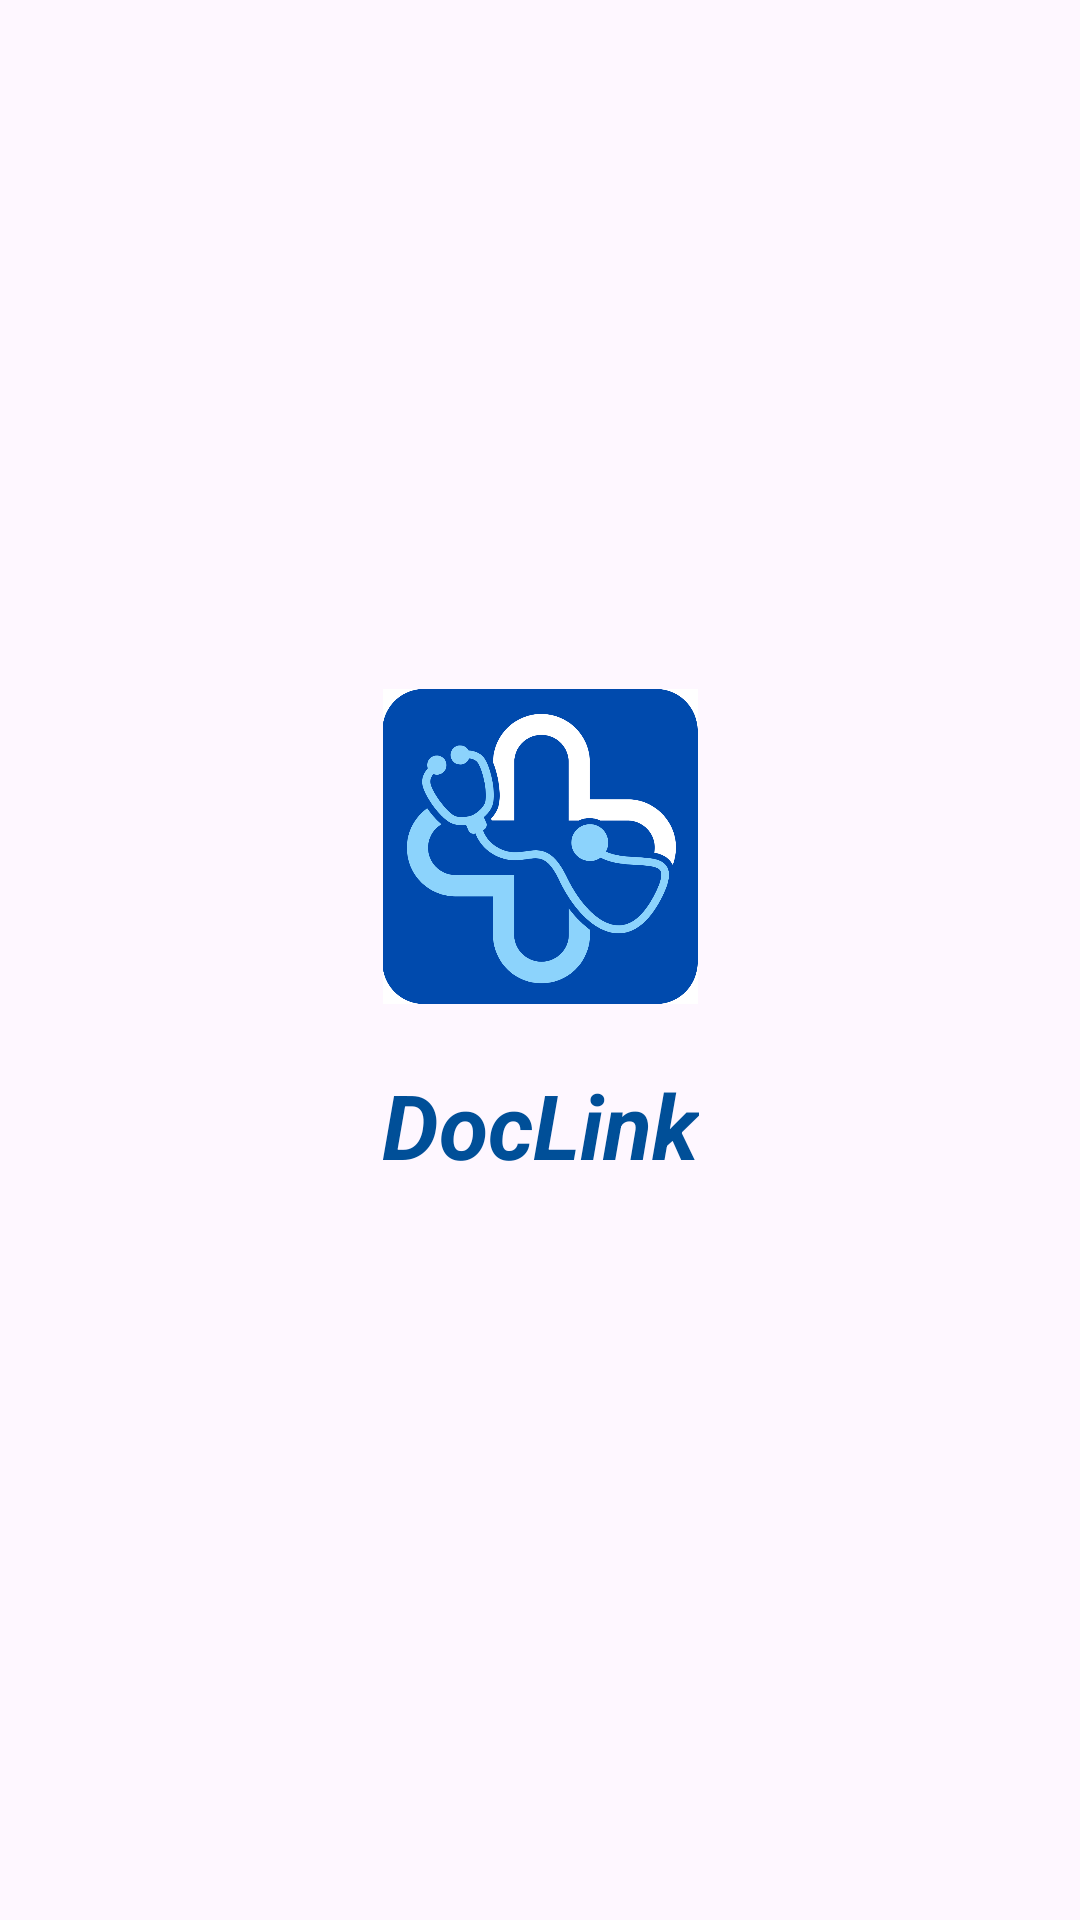

Write the Android layout XML for this screen, with the resource values it uses.
<!-- AndroidManifest.xml: application theme Theme.DocLink -->
<!-- res/layout/launch_screen.xml -->
<?xml version="1.0" encoding="utf-8"?>
<androidx.constraintlayout.widget.ConstraintLayout xmlns:android="http://schemas.android.com/apk/res/android"
    xmlns:app="http://schemas.android.com/apk/res-auto"
    xmlns:tools="http://schemas.android.com/tools"
    android:id="@+id/main"
    android:layout_width="match_parent"
    android:layout_height="match_parent"
    android:foregroundTint="#642E2E"
    android:outlineProvider="none"
    tools:context=".launch_screen">

    <TextView
        android:id="@+id/textView"
        android:layout_width="wrap_content"
        android:layout_height="wrap_content"
        android:layout_marginTop="20dp"
        android:text="DocLink"
        android:textSize="30dp"
        android:textAlignment="center"
        android:textStyle="bold|italic"
        android:textColor="#004f98"
        app:layout_constraintEnd_toEndOf="@+id/imageView4"
        app:layout_constraintStart_toStartOf="@+id/imageView4"
        app:layout_constraintTop_toBottomOf="@+id/imageView4" />

    <ImageView
        android:id="@+id/imageView4"
        android:layout_width="130dp"
        android:layout_height="105dp"
        android:layout_marginStart="40dp"
        android:layout_marginTop="275dp"
        android:layout_marginEnd="40dp"
        android:layout_marginBottom="351dp"
        android:foregroundTint="@color/white"
        app:layout_constraintBottom_toBottomOf="parent"
        app:layout_constraintEnd_toEndOf="parent"
        app:layout_constraintStart_toStartOf="parent"
        app:layout_constraintTop_toTopOf="parent"
        app:srcCompat="@drawable/logo" />
</androidx.constraintlayout.widget.ConstraintLayout>
<!-- resources referenced by this layout -->
<resources>
  <!-- drawable logo: png bitmap (drawable, 95844 bytes) -->
  <style name="Theme.DocLink" parent="Base.Theme.DocLink" />
  <style name="Base.Theme.DocLink" parent="Theme.Material3.DayNight.NoActionBar">
          
          
      </style>
  <!-- not gathered from this repository: default colours our renderer supplied (Android Studio template values) -->
  <color name="white">#FFFFFFFF</color>
</resources>
